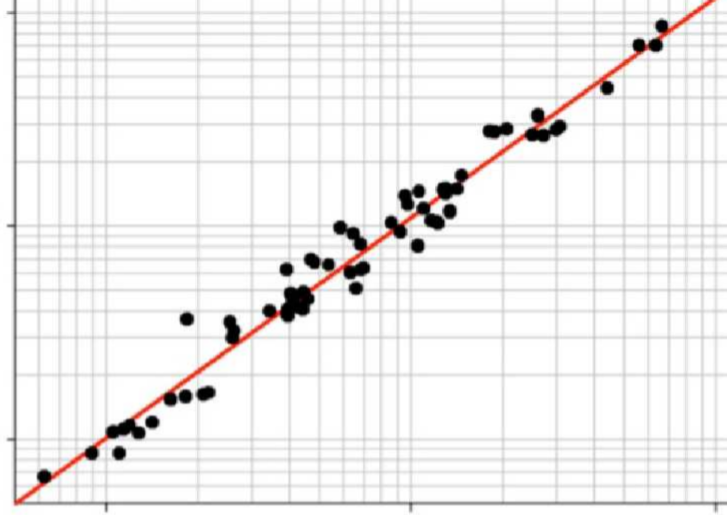

The data file committed next to this chart (first rows):
x, Curve1
-0.2026, 1.832
-0.04745, 1.935
0.02019, 2.033
0.04552, 1.932
0.07264, 2.061
0.1071, 2.027
0.153, 2.079
0.2126, 2.189
0.2601, 2.201
0.2659, 2.569
0.3168, 2.215
0.3373, 2.215
0.4067, 2.548
0.4174, 2.508
0.4231, 2.487
0.5337, 2.603
0.5917, 2.795
0.5952, 2.617
0.5952, 2.581
0.6066, 2.679
0.6189, 2.636
0.6444, 2.615
0.646, 2.685
0.6583, 2.659
0.6704, 2.847
0.6827, 2.829
0.7311, 2.825
0.7637, 2.993
0.8, 2.782
0.8068, 2.968
0.8165, 2.712
0.8221, 2.792
0.8296, 2.92
0.8393, 2.801
0.9328, 3.018
0.9639, 2.979
0.9761, 3.142
0.9823, 3.127
0.9844, 3.1
1.022, 2.903
1.024, 3.159
1.04, 3.083
1.067, 3.026
1.092, 3.014
1.103, 3.177
1.113, 3.157
1.123, 3.172
1.125, 3.071
1.151, 3.175
1.162, 3.239
1.258, 3.447
1.268, 3.443
1.311, 3.457
1.4, 3.429
1.413, 3.518
1.429, 3.429
1.481, 3.461
1.643, 3.643
1.743, 3.85
1.799, 3.85
... 1 more rows
